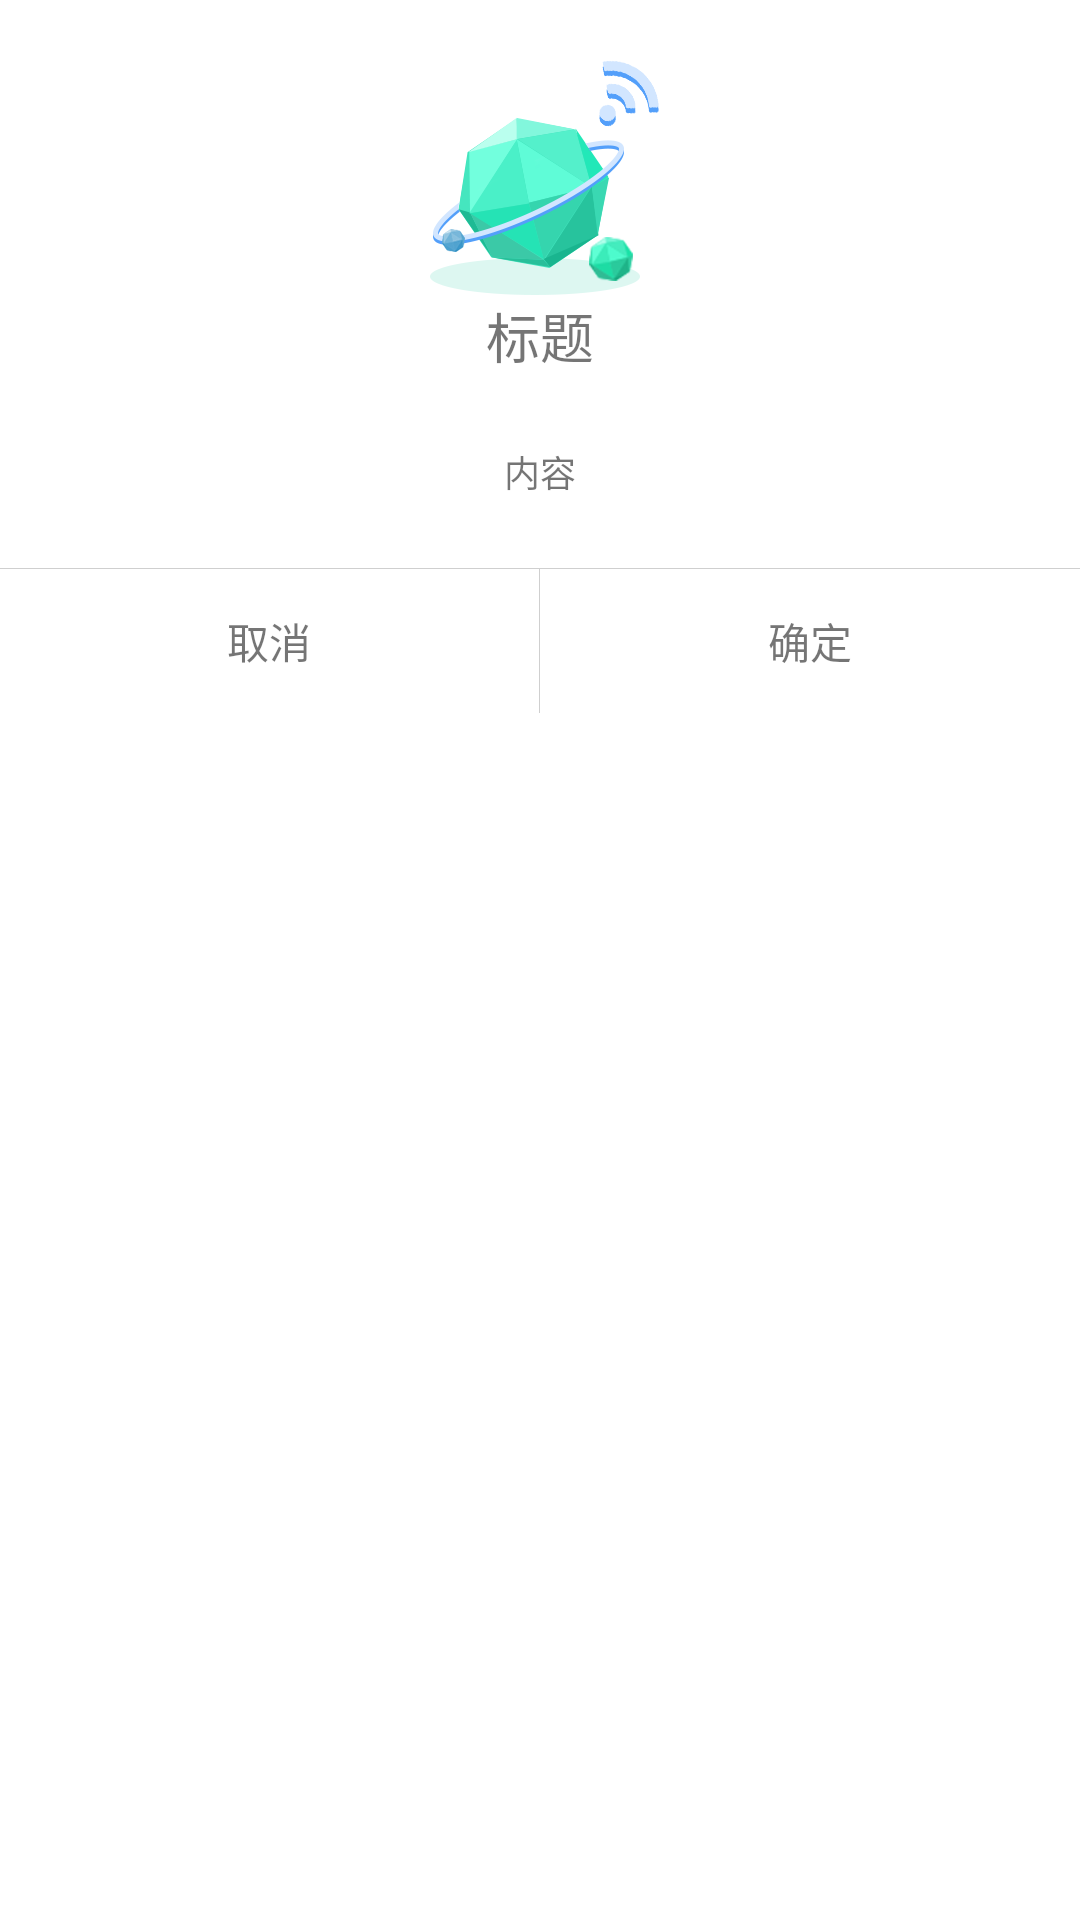

Android layout source for this screen:
<!-- AndroidManifest.xml: application theme AppBaseTheme -->
<!-- res/layout/view_dialog_base.xml -->
<?xml version="1.0" encoding="utf-8"?>
<FrameLayout xmlns:android="http://schemas.android.com/apk/res/android"
    android:layout_width="match_parent"
    android:background="@color/white"
    android:layout_height="wrap_content">

    <LinearLayout
        android:id="@+id/layout_content"
        android:layout_width="match_parent"
        android:layout_height="wrap_content"
        android:layout_centerInParent="true"
        android:gravity="center_horizontal"
        android:paddingTop="59dp"
        android:orientation="vertical">

        <TextView
            android:id="@+id/tv_tips"
            android:layout_width="wrap_content"
            android:layout_height="wrap_content"
            android:text="tips"
            android:textSize="12sp" />

        <TextView
            android:id="@+id/tv_title"
            android:layout_width="wrap_content"
            android:layout_height="wrap_content"
            android:layout_marginTop="23.3dp"
            android:text="标题"
            android:textSize="18sp" />

        <TextView
            android:id="@+id/tv_content"
            android:layout_width="wrap_content"
            android:layout_height="wrap_content"
            android:layout_marginTop="23.3dp"
            android:text="内容"
            android:textSize="12sp" />

        <ImageView
            android:layout_width="match_parent"
            android:layout_height="0.4dp"
            android:layout_marginTop="23.3dp"
            android:background="#cfcfcf" />

        <LinearLayout
            android:id="@+id/btn_layout"
            android:layout_width="match_parent"
            android:layout_height="48dp"
            android:orientation="horizontal">

            <TextView
                android:id="@+id/btn_left"
                android:layout_width="0dp"
                android:layout_height="match_parent"
                android:layout_weight="1"
                android:gravity="center"
                android:text="取消" />

            <ImageView
                android:layout_width="0.3dp"
                android:layout_height="match_parent"
                android:background="#cfcfcf"/>
            <TextView
                android:id="@+id/btn_right"
                android:layout_width="0dp"
                android:layout_height="match_parent"
                android:layout_weight="1"
                android:gravity="center"
                android:text="确定" />
        </LinearLayout>
    </LinearLayout>

    <LinearLayout
        android:layout_centerHorizontal="true"
        android:layout_width="match_parent"
        android:layout_height="118dp"
        android:gravity="center"
        android:layout_above="@id/layout_content" >
        <ImageView
            android:id="@+id/image_head"
            android:layout_width="118dp"
            android:layout_height="118dp"
            android:background="@drawable/icon_dialog_head_wifi" />
    </LinearLayout>


    <ImageView
        android:id="@+id/image_close"
        android:layout_below="@id/layout_content"
        android:layout_centerHorizontal="true"
        android:layout_width="wrap_content"
        android:layout_height="wrap_content"
        android:layout_marginTop="40dp"
        android:background="@drawable/icon_dialog_close" />
</FrameLayout>
<!-- resources referenced by this layout -->
<resources>
  <!-- drawable icon_dialog_close: png bitmap (drawable-xhdpi, 2345 bytes) -->
  <!-- drawable icon_dialog_head_wifi: png bitmap (drawable-xhdpi, 22949 bytes) -->
  <style name="AppBaseTheme" parent="Theme.AppCompat.Light.DarkActionBar">
          <item name="colorPrimary">@color/colorPrimary</item>
          <item name="colorPrimaryDark">@color/colorPrimaryDark</item>
          <item name="colorAccent">@color/colorAccent</item>
          <item name="windowActionBar">false</item>
          <item name="windowNoTitle">true</item>
      </style>
  <color name="colorPrimary">#3b4987</color>
  <color name="colorPrimaryDark">#3b4987</color>
  <color name="colorAccent">#3b4987</color>
  <!-- not gathered from this repository: default colours our renderer supplied (Android Studio template values) -->
  <color name="white">#FFFFFFFF</color>
</resources>
